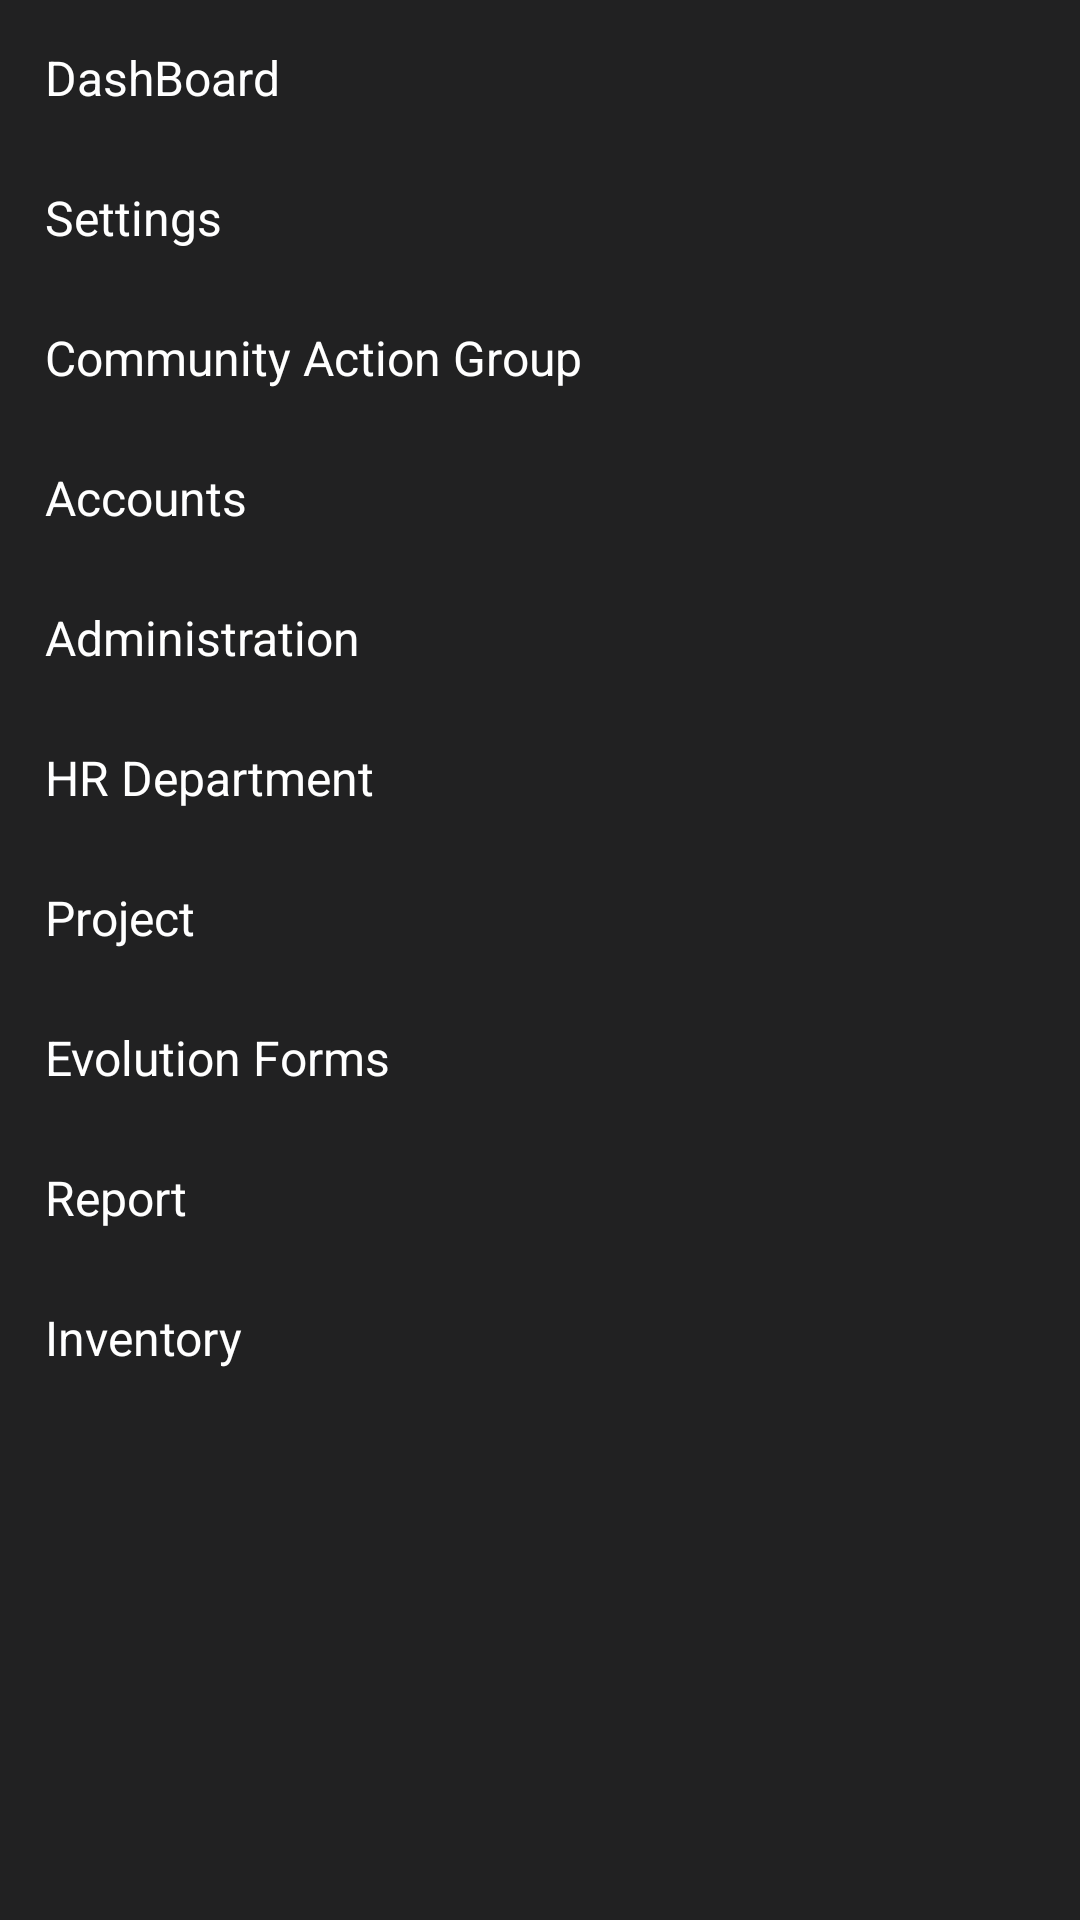

Write the Android layout XML for this screen, with the resource values it uses.
<!-- AndroidManifest.xml: application theme Theme.Login_page -->
<!-- res/layout/navigation_ui.xml -->
<?xml version="1.0" encoding="utf-8"?>
<com.google.android.material.navigation.NavigationView xmlns:android="http://schemas.android.com/apk/res/android"
    xmlns:app="http://schemas.android.com/apk/res-auto"
    xmlns:tools="http://schemas.android.com/tools"
    android:id="@+id/navigation_view"
    android:layout_width="wrap_content"
    android:layout_height="match_parent"
    android:layout_gravity="start"
    android:elevation="25dp"

    tools:ignore="UnusedAttribute">

    <androidx.constraintlayout.widget.ConstraintLayout
        android:layout_width="match_parent"
        android:layout_height="match_parent"
        android:background="#212122">

        <ScrollView
            android:id="@+id/scrollView2"
            android:layout_width="match_parent"
            android:layout_height="0dp"

            app:layout_constraintBottom_toBottomOf="parent"
            app:layout_constraintEnd_toEndOf="parent"
            app:layout_constraintHorizontal_bias="0.0"
            app:layout_constraintStart_toStartOf="parent"
            app:layout_constraintTop_toTopOf="parent">

            <LinearLayout
                android:layout_width="match_parent"
                android:layout_height="wrap_content"
                android:layout_margin="10dp"
                android:gravity="center"
                android:orientation="vertical">

                <TextView
                    android:layout_width="match_parent"
                    android:layout_height="wrap_content"
                    android:gravity="start"
                    android:onClick="dashboard"
                    android:drawablePadding="10dp"
                    android:drawableLeft="@drawable/ic_baseline_home_24"
                    android:padding="5dp"
                    android:text="DashBoard"
                    android:textColor="#ffff"
                    android:textSize="16dp" />

                <TextView
                    android:layout_width="match_parent"
                    android:layout_height="wrap_content"
                    android:layout_marginTop="15dp"
                    android:gravity="start"
                    android:drawableLeft="@drawable/ic_baseline_settings_24"
                    android:drawablePadding="10dp"
                    android:onClick="setsettings"
                    android:padding="5dp"
                    android:text="Settings"
                    android:textColor="#ffff"
                    android:textSize="16dp" />

                <TextView
                    android:layout_width="match_parent"
                    android:layout_height="wrap_content"
                    android:layout_marginTop="15dp"
                    android:gravity="start"
                    android:padding="5dp"
                    android:text="Community Action Group"
                    android:textColor="#ffff"
                    android:textSize="16dp" />

                <TextView
                    android:layout_width="match_parent"
                    android:layout_height="wrap_content"
                    android:layout_marginTop="15dp"
                    android:gravity="start"
                    android:padding="5dp"
                    android:text="Accounts"
                    android:textColor="#ffff"
                    android:textSize="16dp" />

                <TextView
                    android:layout_width="match_parent"
                    android:layout_height="wrap_content"
                    android:layout_marginTop="15dp"
                    android:gravity="start"
                    android:padding="5dp"
                    android:text="Administration"
                    android:textColor="#ffff"
                    android:textSize="16dp" />

                <TextView
                    android:layout_width="match_parent"
                    android:layout_height="wrap_content"
                    android:layout_marginTop="15dp"
                    android:gravity="start"
                    android:padding="5dp"
                    android:text="HR Department"
                    android:textColor="#ffff"
                    android:textSize="16dp" />

                <TextView
                    android:layout_width="match_parent"
                    android:layout_height="wrap_content"
                    android:layout_marginTop="15dp"
                    android:gravity="start"
                    android:padding="5dp"
                    android:text="Project"
                    android:textColor="#ffff"
                    android:textSize="16dp" />

                <TextView
                    android:layout_width="match_parent"
                    android:layout_height="wrap_content"
                    android:layout_marginTop="15dp"
                    android:gravity="start"
                    android:padding="5dp"
                    android:text="Evolution Forms"
                    android:textColor="#ffff"
                    android:textSize="16dp" />

                <TextView
                    android:layout_width="match_parent"
                    android:layout_height="wrap_content"
                    android:layout_marginTop="15dp"
                    android:gravity="start"
                    android:padding="5dp"
                    android:text="Report"
                    android:textColor="#ffff"
                    android:textSize="16dp" />

                <TextView
                    android:layout_width="match_parent"
                    android:layout_height="wrap_content"
                    android:layout_marginTop="15dp"
                    android:gravity="start"
                    android:padding="5dp"
                    android:text="Inventory"
                    android:textColor="#ffff"
                    android:textSize="16dp" />


            </LinearLayout>
        </ScrollView>

    </androidx.constraintlayout.widget.ConstraintLayout>


</com.google.android.material.navigation.NavigationView>
<!-- resources referenced by this layout -->
<resources>
  <style name="Theme.Login_page" parent="Theme.MaterialComponents.DayNight.NoActionBar">
          
          <item name="colorPrimary">@color/purple_500</item>
          <item name="colorPrimaryVariant">@color/purple_700</item>
          <item name="colorOnPrimary">@color/white</item>
          
          <item name="colorSecondary">@color/teal_200</item>
          <item name="colorSecondaryVariant">@color/teal_700</item>
          <item name="colorOnSecondary">@color/black</item>
          <item name="android:textColorSecondary">@color/white</item>
          
          <item name="android:statusBarColor" tools:targetApi="l">?attr/colorPrimaryVariant</item>
          
      </style>
  <!-- not gathered from this repository: default colours our renderer supplied (Android Studio template values) -->
  <color name="purple_500">#FF6200EE</color>
  <color name="purple_700">#FF3700B3</color>
  <color name="teal_200">#FF03DAC5</color>
  <color name="teal_700">#FF018786</color>
  <color name="black">#FF000000</color>
  <color name="white">#FFFFFFFF</color>
</resources>
